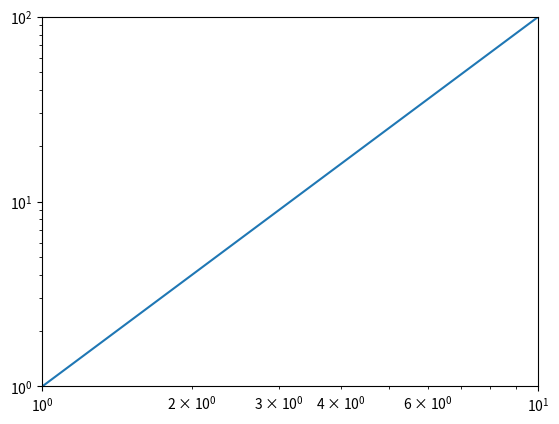

Here is the Python script that generated this plot:
import numpy as np
import matplotlib as mpl
mpl.use('Agg')
import matplotlib.pyplot as plt
from matplotlib.animation import FuncAnimation


def update(i, ln):
    i = i+1
    x = i
    y = i ** 2
    x_data = ln.get_xdata()
    y_data = ln.get_ydata()
    ln.set_data(np.concatenate(([x], x_data)),
                np.concatenate(([y], y_data)))
    return ln


if __name__ == "__main__":
    fig, ax = plt.subplots()
    ax.set_xlim(1, 10)
    ax.set_ylim(1, 100)
    line, = ax.loglog([1], [1])
    anim = FuncAnimation(fig, update, frames=np.arange(0, 10), interval=200,
                         fargs=(line, ))
    anim.save('Test.gif', dpi=80, writer='imagemagick')